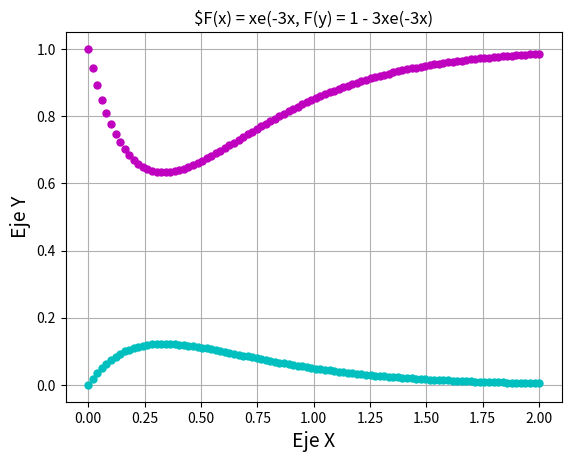

Write Python code to recreate this figure.
import matplotlib.pyplot as plt
import numpy as np

x = np.linspace(0, 2, 100)
y = np.linspace(0, 2, 100)
fx = x*np.exp(-3*x)
fy = 1 - 3*y*np.exp(-3*y)
plt.plot(x, fx, '.', linewidth=3, color='c', markersize = 10)
plt.plot(y, fy, '.', linewidth=3, color='m', markersize = 10)
plt.title('$F(x) = xe(-3x, F(y) = 1 - 3xe(-3x)')
plt.xlabel('Eje X', fontsize = 14)
plt.ylabel('Eje Y', fontsize = 14)
a = plt.gca()
plt.grid(True)
plt.show()